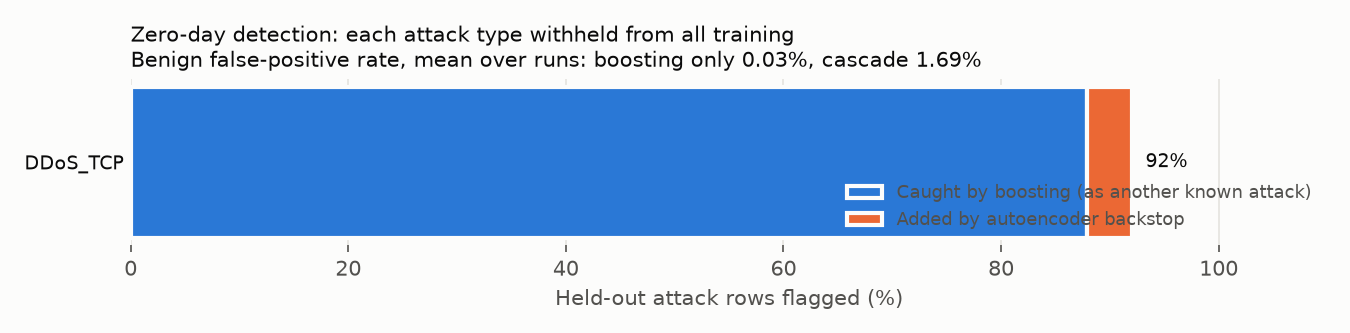

The file beside this chart, header and first rows:
holdout_class, holdout_rows, boosting_only_detection_rate, autoencoder_alone_detection_rate, cascade_detection_rate, autoencoder_added_detection_rate, boosting_top_misattributed_label, boosting_top_misattributed_share, autoencoder_auroc_vs_benign, boosting_only_benign_fpr, cascade_benign_fpr, boosting_only_known_attack_macro_recall, cascade_known_attack_macro_recall, final_val_loss
DDoS_TCP, 50062, 0.8794, 0.6155, 0.9207, 0.04135, DDoS_HTTP, 0.7256, 0.918, 0.0002667, 0.01689, 0.9939, 0.9943, 0.09882
